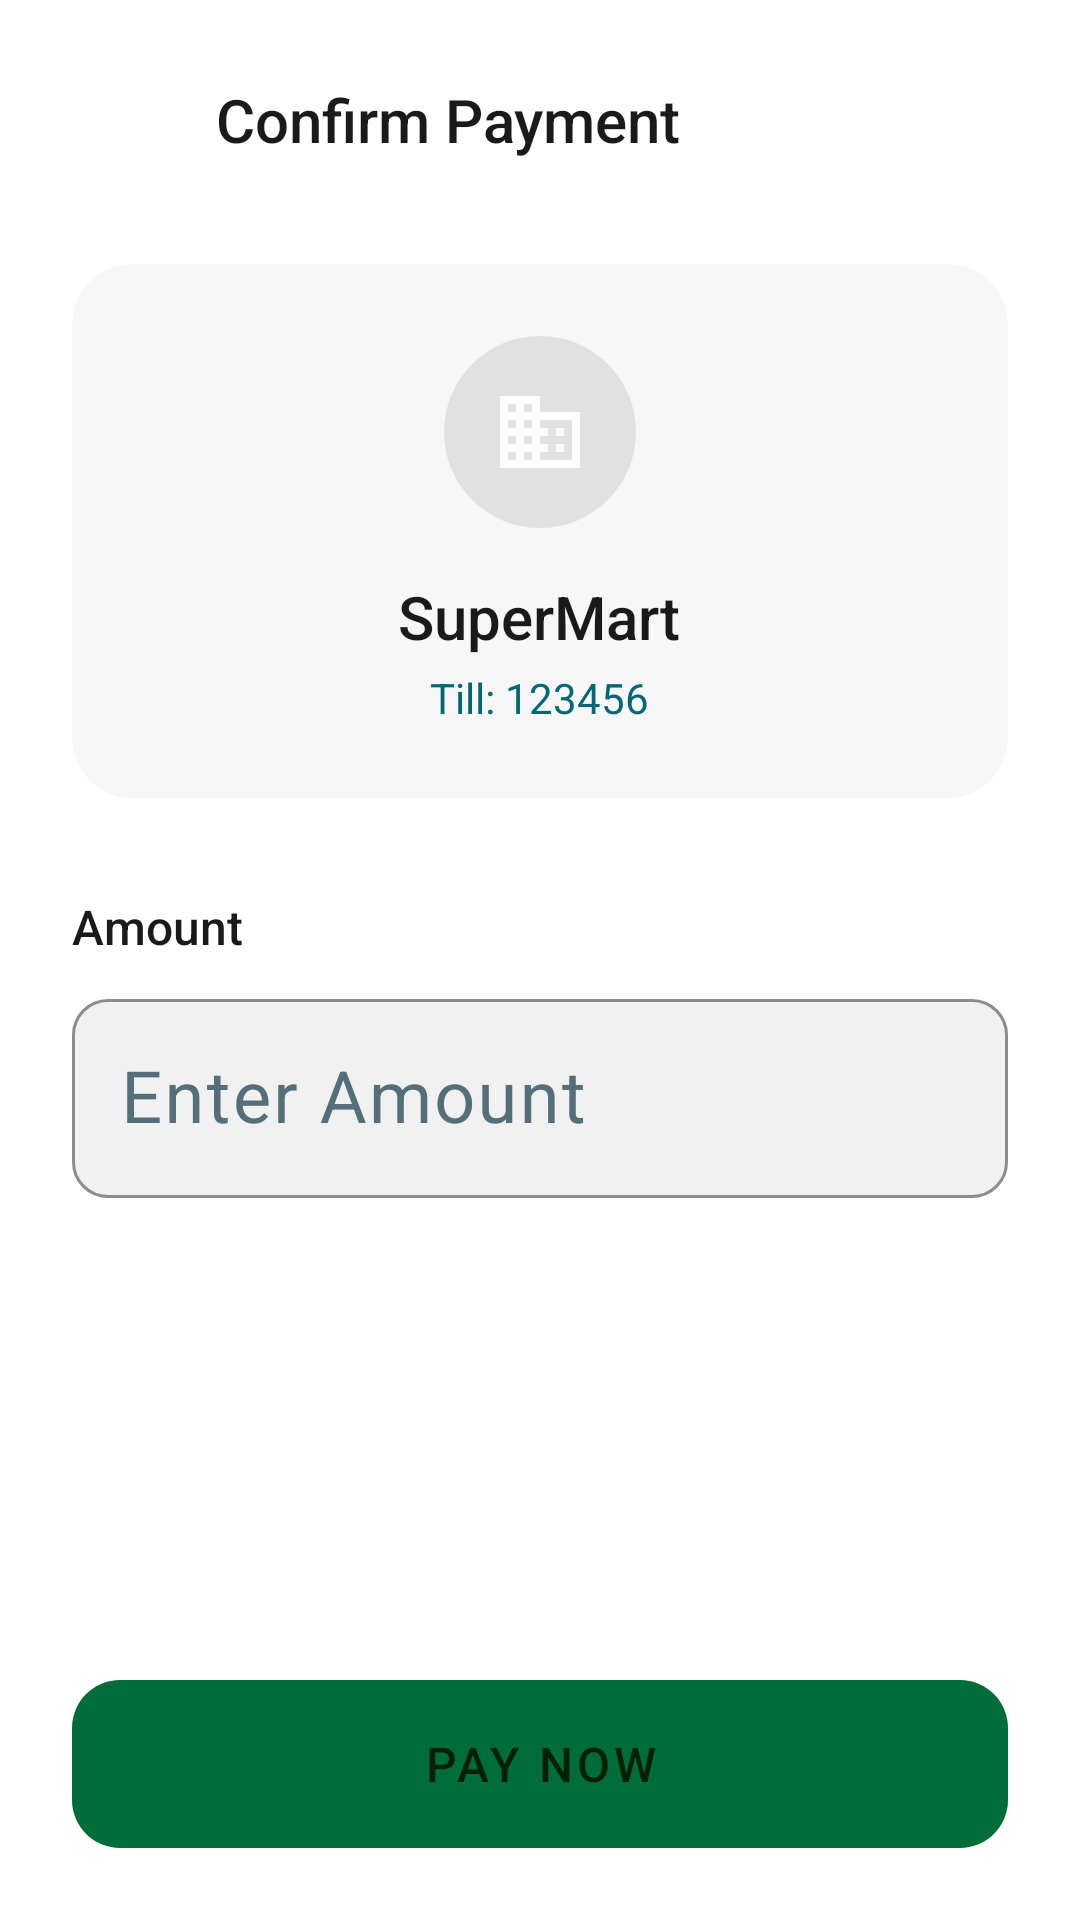

Android layout source for this screen:
<!-- AndroidManifest.xml: activity theme Theme.ScanPay -->
<!-- res/layout/activity_payment_confirmation.xml -->
<?xml version="1.0" encoding="utf-8"?>
<LinearLayout
    xmlns:android="http://schemas.android.com/apk/res/android"
    xmlns:app="http://schemas.android.com/apk/res-auto"
    android:layout_width="match_parent"
    android:layout_height="match_parent"
    android:orientation="vertical"
    android:background="@color/ui_surface_lowest"
    android:padding="24dp">

    
    <LinearLayout
        android:layout_width="match_parent"
        android:layout_height="wrap_content"
        android:orientation="horizontal"
        android:gravity="center_vertical">

        <ImageView
            android:id="@+id/btn_back"
            android:layout_width="32dp"
            android:layout_height="32dp"
            android:src="@drawable/ic_back"
            app:tint="@color/ui_on_surface"
            android:contentDescription="@string/cd_back_button" />

        <TextView
            android:layout_width="wrap_content"
            android:layout_height="wrap_content"
            android:layout_marginStart="@dimen/margin_medium"
            android:text="@string/confirm_payment"
            android:textColor="@color/ui_on_surface"
            android:textSize="20sp"
            android:fontFamily="sans-serif-medium"/>

    </LinearLayout>

    
    <androidx.cardview.widget.CardView
        android:layout_width="match_parent"
        android:layout_height="wrap_content"
        android:layout_marginTop="@dimen/margin_xlarge"
        app:cardBackgroundColor="@color/ui_surface_low"
        app:cardCornerRadius="20dp"
        app:cardElevation="0dp">

        <LinearLayout
            android:layout_width="match_parent"
            android:layout_height="wrap_content"
            android:orientation="vertical"
            android:padding="@dimen/padding_large"
            android:gravity="center">

            <ImageView
                android:layout_width="64dp"
                android:layout_height="64dp"
                android:src="@drawable/ic_store"
                android:padding="16dp"
                android:background="@drawable/bg_dashboard_avatar"/>

            <TextView
                android:id="@+id/tv_merchant_name"
                android:layout_width="wrap_content"
                android:layout_height="wrap_content"
                android:layout_marginTop="@dimen/margin_medium"
                android:text="SuperMart"
                android:textColor="@color/ui_on_surface"
                android:textSize="20sp"
                android:fontFamily="sans-serif-medium"/>

            <TextView
                android:id="@+id/tv_merchant_code"
                android:layout_width="wrap_content"
                android:layout_height="wrap_content"
                android:layout_marginTop="4dp"
                android:text="Till: 123456"
                android:textColor="@color/ui_tertiary"
                android:textSize="14sp"/>

        </LinearLayout>

    </androidx.cardview.widget.CardView>

    
    <TextView
        android:layout_width="wrap_content"
        android:layout_height="wrap_content"
        android:layout_marginTop="@dimen/margin_xlarge"
        android:text="@string/amount"
        android:textColor="@color/ui_on_surface"
        android:textSize="16sp"
        android:fontFamily="sans-serif-medium"/>

    <com.google.android.material.textfield.TextInputLayout
        android:id="@+id/til_amount"
        android:layout_width="match_parent"
        android:layout_height="wrap_content"
        android:layout_marginTop="@dimen/margin_small"
        style="@style/TextInputStyle"
        app:boxBackgroundColor="@color/ui_surface_variant"
        app:hintTextColor="@color/ui_on_surface_variant"
        app:prefixText="KSH"
        app:prefixTextColor="@color/ui_primary">

        <com.google.android.material.textfield.TextInputEditText
            android:id="@+id/et_amount"
            android:layout_width="match_parent"
            android:layout_height="wrap_content"
            android:hint="@string/hint_amount"
            android:inputType="numberDecimal"
            android:textColor="@color/ui_on_surface"
            android:textSize="24sp"/>

    </com.google.android.material.textfield.TextInputLayout>

    <TextView
        android:id="@+id/tv_payment_status"
        android:layout_width="match_parent"
        android:layout_height="wrap_content"
        android:layout_marginTop="@dimen/margin_medium"
        android:textColor="@color/ui_on_surface_variant"
        android:textSize="14sp"
        android:visibility="gone"/>

    <View
        android:layout_width="match_parent"
        android:layout_height="0dp"
        android:layout_weight="1"/>

    
    <com.google.android.material.button.MaterialButton
        android:id="@+id/btn_pay_now"
        android:layout_width="match_parent"
        android:layout_height="56dp"
        android:background="@drawable/bg_dashboard_primary_button"
        android:text="@string/pay_now"
        android:textColor="@color/ui_on_primary"
        android:textSize="16sp"
        android:textAllCaps="true"
        android:letterSpacing="0.08"
        android:fontFamily="sans-serif-medium"
        android:stateListAnimator="@null"/>

    <ProgressBar
        android:id="@+id/progress_bar"
        android:layout_width="wrap_content"
        android:layout_height="wrap_content"
        android:layout_gravity="center"
        android:layout_marginTop="@dimen/margin_medium"
        android:visibility="gone"
        android:indeterminateTint="@color/ui_primary"/>

</LinearLayout>
<!-- resources referenced by this layout -->
<resources>
  <color name="ui_on_primary">#002104</color>
  <color name="ui_on_surface">#1A1A1A</color>
  <color name="ui_on_surface_variant">#484847</color>
  <color name="ui_primary">#00FC40</color>
  <color name="ui_surface_low">#F7F7F7</color>
  <color name="ui_surface_lowest">#FFFFFF</color>
  <color name="ui_surface_variant">#F1F1F1</color>
  <color name="ui_tertiary">#006874</color>
  <dimen name="margin_medium">16dp</dimen>
  <dimen name="margin_small">8dp</dimen>
  <dimen name="margin_xlarge">32dp</dimen>
  <dimen name="padding_large">24dp</dimen>
  <!-- drawable bg_dashboard_avatar (drawable) -->
  <?xml version="1.0" encoding="utf-8"?>
  <shape xmlns:android="http://schemas.android.com/apk/res/android" android:shape="oval">
      <solid android:color="@color/ui_surface_highest" />
  </shape>
  <!-- drawable bg_dashboard_primary_button (drawable) -->
  <?xml version="1.0" encoding="utf-8"?>
  <shape xmlns:android="http://schemas.android.com/apk/res/android" android:shape="rectangle">
      <gradient
          android:angle="315"
          android:startColor="@color/ui_primary"
          android:endColor="@color/ui_primary_container" />
      <corners android:radius="16dp" />
  </shape>
  <!-- drawable ic_store (drawable) -->
  <?xml version="1.0" encoding="utf-8"?>
  <vector xmlns:android="http://schemas.android.com/apk/res/android"
      android:width="24dp"
      android:height="24dp"
      android:viewportWidth="24"
      android:viewportHeight="24">
      <path
          android:fillColor="#FFFFFF"
          android:pathData="M12,7V3H2v18h20V7H12zM6,19H4v-2h2v2zM6,15H4v-2h2v2zM6,11H4V9h2v2zM6,7H4V5h2v2zM10,19H8v-2h2v2zM10,15H8v-2h2v2zM10,11H8V9h2v2zM10,7H8V5h2v2zM20,19h-8v-2h2v-2h-2v-2h2v-2h-2V9h8v10zM18,11h-2v2h2v-2zM18,15h-2v2h2v-2z"/>
  </vector>
  <string name="amount">Amount</string>
  <string name="cd_back_button">Go Back</string>
  <string name="confirm_payment">Confirm Payment</string>
  <string name="hint_amount">Enter Amount</string>
  <string name="pay_now">Pay Now</string>
  <style name="TextInputStyle" parent="Widget.Material3.TextInputLayout.OutlinedBox">
          <item name="boxBackgroundColor">@color/inputBackground</item>
          <item name="boxStrokeColor">@color/inputBorder</item>
          <item name="boxCornerRadiusTopStart">12dp</item>
          <item name="boxCornerRadiusTopEnd">12dp</item>
          <item name="boxCornerRadiusBottomStart">12dp</item>
          <item name="boxCornerRadiusBottomEnd">12dp</item>
          <item name="hintTextColor">@color/textHint</item>
          <item name="android:textColorHint">@color/textHint</item>
      </style>
  <color name="ui_surface_highest">#E1E1E1</color>
  <color name="ui_primary_container">#9CFF93</color>
  <color name="inputBackground">#1C2F4A</color>
  <color name="inputBorder">#37474F</color>
  <color name="textHint">#546E7A</color>
  <color name="ui_secondary">#006D38</color>
  <color name="colorPrimaryDark">#0D1B3E</color>
  <color name="white">#FFFFFF</color>
  <color name="colorAccent">#00D9A5</color>
  <color name="accentGreen">#00D9A5</color>
  <color name="backgroundColor">#0D1B3E</color>
  <color name="cardBackground">#1C2F4A</color>
  <color name="textPrimary">#FFFFFF</color>
  <color name="cardBackgroundLight">#243B55</color>
  <color name="textSecondary">#B0BEC5</color>
  <color name="navBackground">#F9F9F8</color>
</resources>
